Dataset: dataset (GitHub, rehafj/CMPM_Project3). Classes: colorless, darkness, dragon, fighting, fire, grass, lightning, metal, psychic, water.

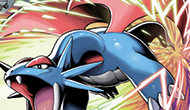
Label: water

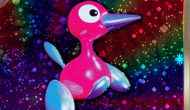
Label: colorless

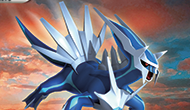
Label: fighting

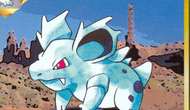
Label: grass

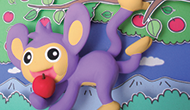
Label: colorless

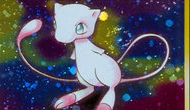
Label: psychic
